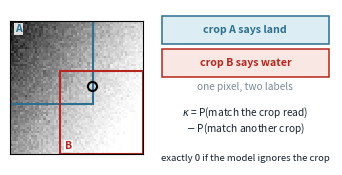

Recreate this plot in Python.
"""Figure 1: two crops, one pixel, two labels.

Nothing in the paper drew the mechanism it is about. A reader met the artefact set,
the own-term and the other-term as algebra on page 3, and the first picture of any
kind arrived on page 4. This puts the idea on page 1.

Single column on purpose. A full-width version cost about four tenths of a page in a
paper with no slack, and its histogram panel showed in a picture what one clause of
the caption can say in words. What a caption cannot do is show two windows
overlapping on one pixel, so that is what the figure keeps.

The class each crop assigns is COMPUTED from its own threshold rather than written in
by hand. A first draft asserted the two labels and got them the wrong way round,
which is a small instance of this paper's subject: a value stated rather than derived.
"""
import matplotlib
matplotlib.use("Agg")
import matplotlib.pyplot as plt
import numpy as np
from matplotlib.patches import Rectangle

INK, BLUE, RED, GREY = "#16222E", "#2E6E8E", "#B4261E", "#7A8A98"

rng = np.random.default_rng(7)
H = W = 64
yy, xx = np.mgrid[0:H, 0:W]
field = np.clip(-26 + 10 * (xx / W) + 6 * (yy / H) + rng.normal(0, 0.6, (H, W)),
                -27, -13)

CROP = 40
boxes = [(0, 0), (H - CROP, W - CROP)]
names, cols = ["A", "B"], [BLUE, RED]
th = [float(np.percentile(field[r:r + CROP, c:c + CROP], 45)) for r, c in boxes]

lo, hi = min(th), max(th)
inside = np.ones((H, W), bool)
for r, c in boxes:
    m = np.zeros((H, W), bool)
    m[r:r + CROP, c:c + CROP] = True
    inside &= m
ys, xs = np.where(inside & (field > lo) & (field < hi))
py, px = int(ys[len(ys) // 2]), int(xs[len(xs) // 2])
val = float(field[py, px])
says = ["water" if val <= t else "land" for t in th]
assert says[0] != says[1], "the chosen pixel does not actually disagree"

fig = plt.figure(figsize=(3.32, 1.60))
gs = fig.add_gridspec(1, 2, width_ratios=[1.0, 1.30], wspace=0.10,
                      left=0.015, right=0.985, top=0.99, bottom=0.02)

ax = fig.add_subplot(gs[0])
ax.imshow(field, cmap="Greys_r", vmin=-27, vmax=-13, interpolation="nearest")
for (r, c), col, nm in zip(boxes, cols, names):
    ax.add_patch(Rectangle((c - .5, r - .5), CROP, CROP, fill=False, lw=1.5,
                           edgecolor=col))
    ax.text(c + 2, r + 5 if r == 0 else r + CROP - 3, nm, color=col, fontsize=7.5,
            fontweight="bold",
            bbox=dict(facecolor="white", edgecolor="none", pad=0.7, alpha=0.85))
ax.plot(px, py, "o", ms=6.5, mfc="none", mec="#000", mew=1.5)
ax.set_xticks([]); ax.set_yticks([])
ax.set_xlim(-.5, W - .5); ax.set_ylim(H - .5, -.5)

ax = fig.add_subplot(gs[1])
ax.axis("off"); ax.set_xlim(0, 1); ax.set_ylim(0, 1)
for i, (nm, col, sy, face) in enumerate(
        zip(names, cols, says, ("#DCEEF4", "#F9E7E4"))):
    ax.add_patch(Rectangle((0.02, 0.78 - i * 0.21), 0.96, 0.18, facecolor=face,
                           edgecolor=col, lw=1.1))
    ax.text(0.5, 0.87 - i * 0.21, "crop {} says {}".format(nm, sy), ha="center",
            va="center", fontsize=7.6, color=col, fontweight="bold")
ax.text(0.5, 0.485, "one pixel, two labels", ha="center", fontsize=7.3, color=GREY)
ax.text(0.5, 0.285,
        "$\\kappa$ = P(match the crop read)\n$-$ P(match another crop)",
        ha="center", va="center", fontsize=7.3, color=INK)
ax.text(0.5, 0.045, "exactly 0 if the model ignores the crop",
        ha="center", va="center", fontsize=6.9, color=INK)

fig.savefig("fig0_mechanism.png", dpi=460)
print("wrote fig0_mechanism.png: A says {}, B says {}; pixel {:.2f} dB between "
      "thresholds {:.2f} and {:.2f}".format(says[0], says[1], val, th[0], th[1]))
